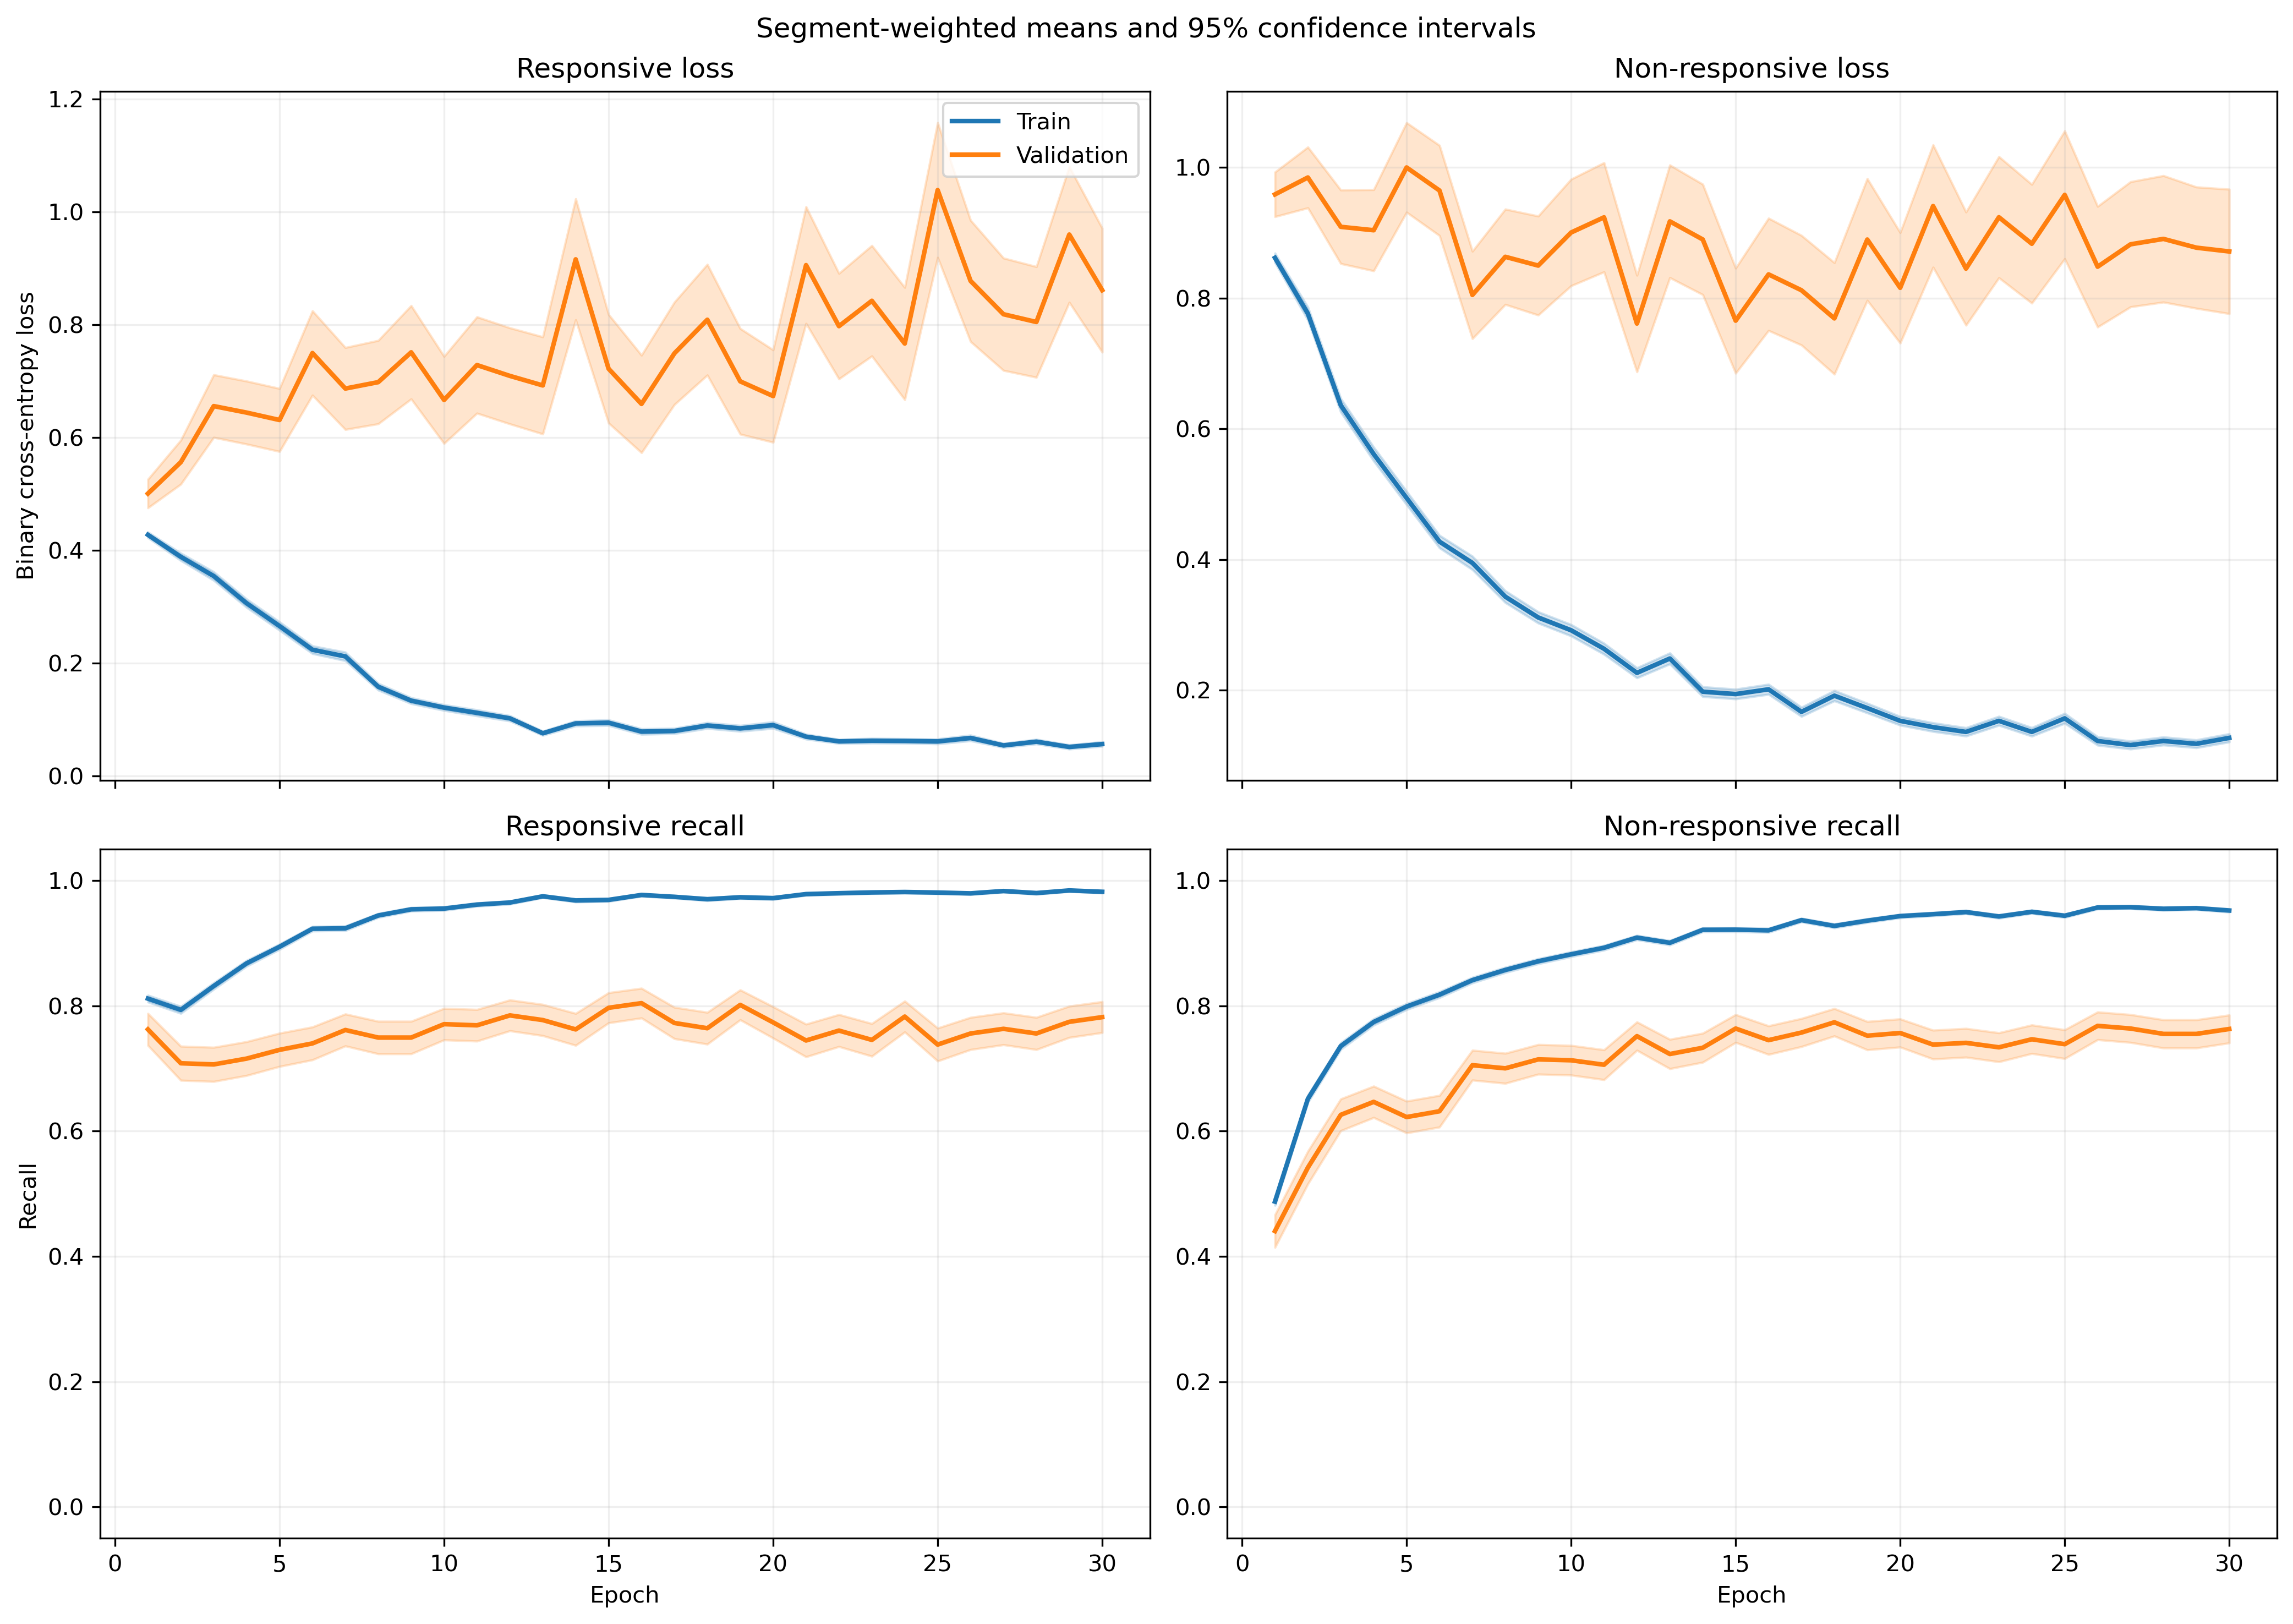

The data file committed next to this chart (first rows):
fold, epoch, split, r_loss, r_loss_count, r_loss_sum, r_loss_sum_sq, r_recall, r_recall_count, r_recall_sum, r_recall_sum_sq, nr_loss, nr_loss_count, nr_loss_sum, nr_loss_sum_sq, nr_recall, nr_recall_count, nr_recall_sum, nr_recall_sum_sq
1, 1, train, 0.3948, 1063, 419.7, 272.8, 0.8495, 1063, 903.0, 903.0, 0.9258, 1401, 1297, 1647, 0.4233, 1401, 593.0, 593.0
1, 1, validation, 0.1682, 10, 1.682, 0.3802, 1.0, 10, 10.0, 10.0, , 0, 0.0, 0.0, , 0, 0.0, 0.0
1, 2, train, 0.4418, 1063, 469.6, 532.4, 0.7667, 1063, 815.0, 815.0, 0.6759, 1401, 947, 1435, 0.6724, 1401, 942.0, 942.0
1, 2, validation, 0.1149, 10, 1.149, 0.241, 1.0, 10, 10.0, 10.0, , 0, 0.0, 0.0, , 0, 0.0, 0.0
1, 3, train, 0.4504, 1063, 478.7, 663.5, 0.7921, 1063, 842.0, 842.0, 0.4817, 1401, 674.9, 1069, 0.7837, 1401, 1098, 1098
1, 3, validation, 0.1253, 10, 1.253, 0.4794, 1.0, 10, 10.0, 10.0, , 0, 0.0, 0.0, , 0, 0.0, 0.0
1, 4, train, 0.3081, 1063, 327.5, 453.4, 0.8749, 1063, 930.0, 930.0, 0.5627, 1401, 788.4, 1554, 0.758, 1401, 1062, 1062
1, 4, validation, 0.05331, 10, 0.5331, 0.05459, 1.0, 10, 10.0, 10.0, , 0, 0.0, 0.0, , 0, 0.0, 0.0
1, 5, train, 0.3532, 1063, 375.5, 717.9, 0.8786, 1063, 934.0, 934.0, 0.3494, 1401, 489.5, 854, 0.8358, 1401, 1171, 1171
1, 5, validation, 0.07002, 10, 0.7002, 0.08192, 1.0, 10, 10.0, 10.0, , 0, 0.0, 0.0, , 0, 0.0, 0.0
1, 6, train, 0.2805, 1063, 298.2, 329.8, 0.8975, 1063, 954.0, 954.0, 0.3569, 1401, 500.1, 732.8, 0.8387, 1401, 1175, 1175
1, 6, validation, 0.1129, 10, 1.129, 0.4475, 1.0, 10, 10.0, 10.0, , 0, 0.0, 0.0, , 0, 0.0, 0.0
1, 7, train, 0.1186, 1063, 126.1, 160.3, 0.9624, 1063, 1023, 1023, 0.4927, 1401, 690.3, 1719, 0.8037, 1401, 1126, 1126
1, 7, validation, 0.02614, 10, 0.2614, 0.01402, 1.0, 10, 10.0, 10.0, , 0, 0.0, 0.0, , 0, 0.0, 0.0
1, 8, train, 0.1431, 1063, 152.1, 191, 0.952, 1063, 1012, 1012, 0.3367, 1401, 471.8, 922.2, 0.8587, 1401, 1203, 1203
1, 8, validation, 0.02615, 10, 0.2615, 0.01397, 1.0, 10, 10.0, 10.0, , 0, 0.0, 0.0, , 0, 0.0, 0.0
1, 9, train, 0.1523, 1063, 161.9, 179.1, 0.9454, 1063, 1005, 1005, 0.2142, 1401, 300.2, 496.7, 0.9158, 1401, 1283, 1283
1, 9, validation, 0.06384, 10, 0.6384, 0.0938, 1.0, 10, 10.0, 10.0, , 0, 0.0, 0.0, , 0, 0.0, 0.0
1, 10, train, 0.1139, 1063, 121.1, 108.1, 0.9577, 1063, 1018, 1018, 0.2973, 1401, 416.5, 862.5, 0.8787, 1401, 1231, 1231
1, 10, validation, 0.06521, 10, 0.6521, 0.1214, 1.0, 10, 10.0, 10.0, , 0, 0.0, 0.0, , 0, 0.0, 0.0
1, 11, train, 0.08343, 1063, 88.69, 65.79, 0.9765, 1063, 1038, 1038, 0.242, 1401, 339, 556, 0.8986, 1401, 1259, 1259
1, 11, validation, 0.06718, 10, 0.6718, 0.0755, 1.0, 10, 10.0, 10.0, , 0, 0.0, 0.0, , 0, 0.0, 0.0
1, 12, train, 0.1259, 1063, 133.8, 179.4, 0.9605, 1063, 1021, 1021, 0.2041, 1401, 285.9, 578.2, 0.9201, 1401, 1289, 1289
1, 12, validation, 0.03046, 10, 0.3046, 0.03054, 1.0, 10, 10.0, 10.0, , 0, 0.0, 0.0, , 0, 0.0, 0.0
1, 13, train, 0.08322, 1063, 88.46, 64.68, 0.9737, 1063, 1035, 1035, 0.2456, 1401, 344, 728.3, 0.8944, 1401, 1253, 1253
1, 13, validation, 0.02166, 10, 0.2166, 0.01686, 1.0, 10, 10.0, 10.0, , 0, 0.0, 0.0, , 0, 0.0, 0.0
1, 14, train, 0.1316, 1063, 139.9, 158.9, 0.9473, 1063, 1007, 1007, 0.1594, 1401, 223.3, 380.6, 0.9365, 1401, 1312, 1312
1, 14, validation, 0.04674, 10, 0.4674, 0.05316, 1.0, 10, 10.0, 10.0, , 0, 0.0, 0.0, , 0, 0.0, 0.0
1, 15, train, 0.06729, 1063, 71.53, 93.8, 0.9784, 1063, 1040, 1040, 0.2053, 1401, 287.6, 747, 0.9222, 1401, 1292, 1292
1, 15, validation, 0.01061, 10, 0.1061, 0.004135, 1.0, 10, 10.0, 10.0, , 0, 0.0, 0.0, , 0, 0.0, 0.0
1, 16, train, 0.07601, 1063, 80.8, 122.6, 0.9859, 1063, 1048, 1048, 0.26, 1401, 364.2, 783.1, 0.8901, 1401, 1247, 1247
1, 16, validation, 0.02029, 10, 0.2029, 0.02675, 1.0, 10, 10.0, 10.0, , 0, 0.0, 0.0, , 0, 0.0, 0.0
1, 17, train, 0.1084, 1063, 115.3, 163.2, 0.9614, 1063, 1022, 1022, 0.1125, 1401, 157.6, 289.8, 0.9579, 1401, 1342, 1342
1, 17, validation, 0.01938, 10, 0.1938, 0.009062, 1.0, 10, 10.0, 10.0, , 0, 0.0, 0.0, , 0, 0.0, 0.0
1, 18, train, 0.05438, 1063, 57.81, 74.49, 0.9878, 1063, 1050, 1050, 0.1295, 1401, 181.5, 398.8, 0.9493, 1401, 1330, 1330
1, 18, validation, 0.01211, 10, 0.1211, 0.00577, 1.0, 10, 10.0, 10.0, , 0, 0.0, 0.0, , 0, 0.0, 0.0
1, 19, train, 0.09563, 1063, 101.7, 269.8, 0.9755, 1063, 1037, 1037, 0.2242, 1401, 314.1, 728.4, 0.9151, 1401, 1282, 1282
1, 19, validation, 0.03723, 10, 0.3723, 0.04729, 1.0, 10, 10.0, 10.0, , 0, 0.0, 0.0, , 0, 0.0, 0.0
1, 20, train, 0.1118, 1063, 118.9, 199.6, 0.9633, 1063, 1024, 1024, 0.1085, 1401, 152, 288.4, 0.9586, 1401, 1343, 1343
1, 20, validation, 0.03626, 10, 0.3626, 0.0362, 1.0, 10, 10.0, 10.0, , 0, 0.0, 0.0, , 0, 0.0, 0.0
1, 21, train, 0.0755, 1063, 80.25, 101.9, 0.9727, 1063, 1034, 1034, 0.1158, 1401, 162.2, 382.7, 0.965, 1401, 1352, 1352
1, 21, validation, 0.009336, 10, 0.09336, 0.002175, 1.0, 10, 10.0, 10.0, , 0, 0.0, 0.0, , 0, 0.0, 0.0
1, 22, train, 0.05053, 1063, 53.71, 82.37, 0.9878, 1063, 1050, 1050, 0.1551, 1401, 217.3, 630.4, 0.9465, 1401, 1326, 1326
1, 22, validation, 0.001962, 10, 0.01962, 7.619927123414527e-05, 1.0, 10, 10.0, 10.0, , 0, 0.0, 0.0, , 0, 0.0, 0.0
1, 23, train, 0.07328, 1063, 77.9, 92.85, 0.9737, 1063, 1035, 1035, 0.1435, 1401, 201, 437.4, 0.9458, 1401, 1325, 1325
1, 23, validation, 0.02067, 10, 0.2067, 0.02641, 1.0, 10, 10.0, 10.0, , 0, 0.0, 0.0, , 0, 0.0, 0.0
1, 24, train, 0.06787, 1063, 72.14, 50.24, 0.9774, 1063, 1039, 1039, 0.1409, 1401, 197.4, 484.6, 0.9479, 1401, 1328, 1328
1, 24, validation, 0.009877, 10, 0.09877, 0.002969, 1.0, 10, 10.0, 10.0, , 0, 0.0, 0.0, , 0, 0.0, 0.0
1, 25, train, 0.04346, 1063, 46.2, 64.9, 0.9906, 1063, 1053, 1053, 0.1042, 1401, 145.9, 355.3, 0.965, 1401, 1352, 1352
1, 25, validation, 0.003079, 10, 0.03079, 0.0003005, 1.0, 10, 10.0, 10.0, , 0, 0.0, 0.0, , 0, 0.0, 0.0
1, 26, train, 0.02969, 1063, 31.56, 25.84, 0.9915, 1063, 1054, 1054, 0.1577, 1401, 221, 735.2, 0.9479, 1401, 1328, 1328
1, 26, validation, 0.0005997, 10, 0.005997, 5.522958645087783e-06, 1.0, 10, 10.0, 10.0, , 0, 0.0, 0.0, , 0, 0.0, 0.0
1, 27, train, 0.02011, 1063, 21.38, 5.843, 0.9972, 1063, 1060, 1060, 0.2059, 1401, 288.4, 752.6, 0.9251, 1401, 1296, 1296
1, 27, validation, 0.005027, 10, 0.05027, 0.001025, 1.0, 10, 10.0, 10.0, , 0, 0.0, 0.0, , 0, 0.0, 0.0
1, 28, train, 0.04175, 1063, 44.38, 17.96, 0.9906, 1063, 1053, 1053, 0.07514, 1401, 105.3, 165.3, 0.9707, 1401, 1360, 1360
1, 28, validation, 0.05726, 10, 0.5726, 0.1013, 1.0, 10, 10.0, 10.0, , 0, 0.0, 0.0, , 0, 0.0, 0.0
1, 29, train, 0.04094, 1063, 43.52, 37.52, 0.9849, 1063, 1047, 1047, 0.1032, 1401, 144.5, 322.7, 0.9579, 1401, 1342, 1342
1, 29, validation, 0.004733, 10, 0.04733, 0.000437, 1.0, 10, 10.0, 10.0, , 0, 0.0, 0.0, , 0, 0.0, 0.0
1, 30, train, 0.1124, 1063, 119.5, 139.2, 0.9595, 1063, 1020, 1020, 0.09017, 1401, 126.3, 243.9, 0.9693, 1401, 1358, 1358
1, 30, validation, 0.008635, 10, 0.08635, 0.002834, 1.0, 10, 10.0, 10.0, , 0, 0.0, 0.0, , 0, 0.0, 0.0
... 1,140 more rows
